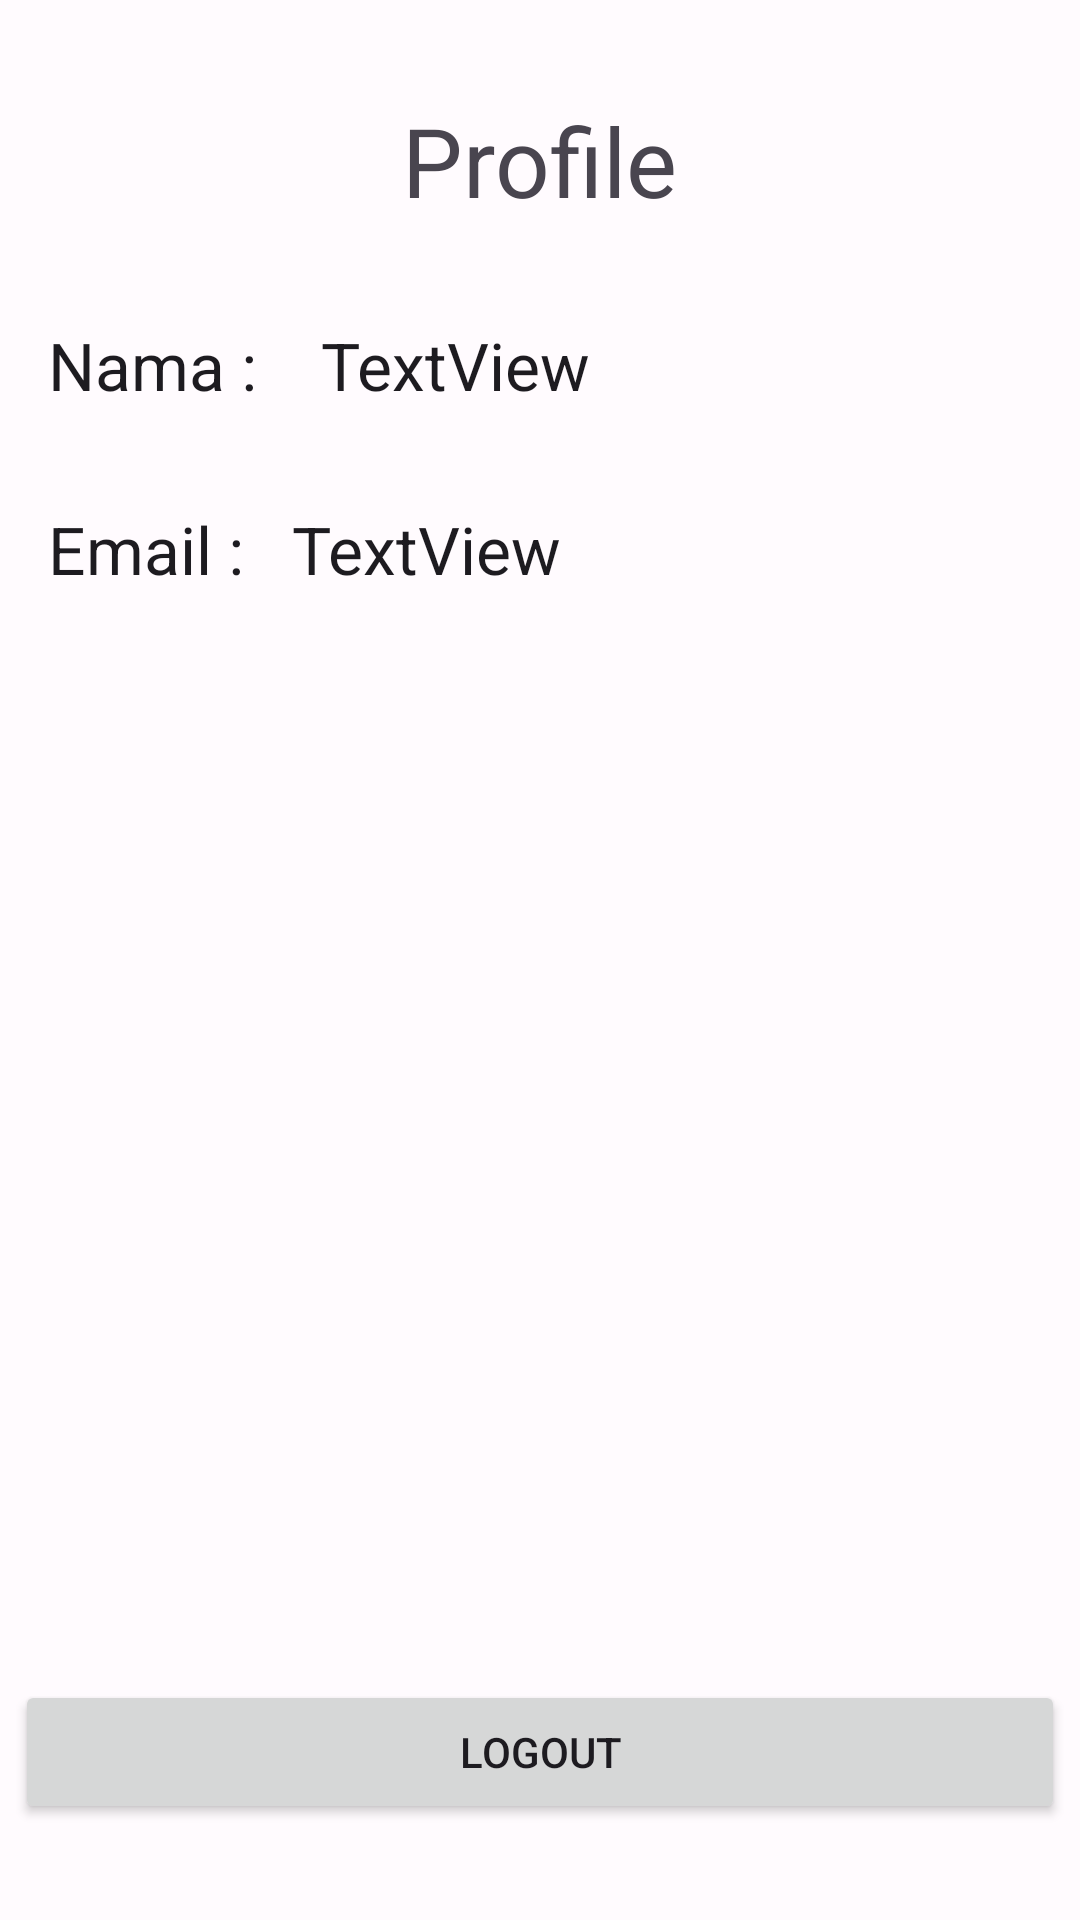

Layout XML and referenced resources for this Android screen:
<!-- AndroidManifest.xml: application theme Theme.BookingFutsal -->
<!-- res/layout/fragment_profile.xml -->
<?xml version="1.0" encoding="utf-8"?>
<androidx.constraintlayout.widget.ConstraintLayout xmlns:android="http://schemas.android.com/apk/res/android"
    xmlns:app="http://schemas.android.com/apk/res-auto"
    xmlns:tools="http://schemas.android.com/tools"
    android:layout_width="match_parent"
    android:layout_height="match_parent"
    tools:context=".module.profile.ProfileFragment">

    <Button
        android:id="@+id/btn_logout"
        android:layout_width="350dp"
        android:layout_height="wrap_content"
        android:layout_marginBottom="32dp"
        android:text="LogOut"
        app:layout_constraintBottom_toBottomOf="parent"
        app:layout_constraintEnd_toEndOf="parent"
        app:layout_constraintStart_toStartOf="parent" />

    <TextView
        android:id="@+id/textView33"
        android:layout_width="wrap_content"
        style="@style/TextAppearance.Material3.HeadlineLarge"
        android:layout_height="wrap_content"
        android:layout_marginStart="16dp"
        android:layout_marginTop="32dp"
        android:layout_marginEnd="16dp"
        android:text="Profile"
        app:layout_constraintEnd_toEndOf="parent"
        app:layout_constraintStart_toStartOf="parent"
        app:layout_constraintTop_toTopOf="parent" />

    <TextView
        android:id="@+id/textView34"
        style="@style/TextAppearance.Material3.TitleLarge"
        android:layout_width="wrap_content"
        android:layout_height="wrap_content"
        android:layout_marginStart="16dp"
        android:layout_marginTop="32dp"
        android:text="Nama : "
        app:layout_constraintStart_toStartOf="parent"
        app:layout_constraintTop_toBottomOf="@+id/textView33" />

    <TextView
        android:id="@+id/textView35"
        style="@style/TextAppearance.Material3.TitleLarge"
        android:layout_width="wrap_content"
        android:layout_height="wrap_content"
        android:layout_marginStart="16dp"
        android:layout_marginTop="32dp"
        android:text="Email :"
        app:layout_constraintStart_toStartOf="parent"
        app:layout_constraintTop_toBottomOf="@+id/textView34" />

    <TextView
        android:id="@+id/tv_prf_name"
        android:layout_width="0dp"
        android:layout_height="wrap_content"
        android:layout_marginStart="16dp"
        style="@style/TextAppearance.Material3.TitleLarge"
        android:layout_marginTop="32dp"
        android:text="TextView"
        app:layout_constraintStart_toEndOf="@+id/textView34"
        app:layout_constraintTop_toBottomOf="@+id/textView33" />

    <TextView
        android:id="@+id/tv_prf_email"
        style="@style/TextAppearance.Material3.TitleLarge"
        android:layout_width="0dp"
        android:layout_height="wrap_content"
        android:layout_marginStart="16dp"
        android:layout_marginTop="32dp"
        android:layout_marginEnd="8dp"
        android:text="TextView"
        app:layout_constraintEnd_toEndOf="parent"
        app:layout_constraintStart_toEndOf="@+id/textView35"
        app:layout_constraintTop_toBottomOf="@+id/tv_prf_name" />
</androidx.constraintlayout.widget.ConstraintLayout>
<!-- resources referenced by this layout -->
<resources>
  <style name="Theme.BookingFutsal" parent="Theme.Material3.Light.NoActionBar">
      <item name="colorPrimary">@color/md_theme_light_primary</item>
      <item name="colorOnPrimary">@color/md_theme_light_onPrimary</item>
      <item name="colorPrimaryContainer">@color/md_theme_light_primaryContainer</item>
      <item name="colorOnPrimaryContainer">@color/md_theme_light_onPrimaryContainer</item>
      <item name="colorSecondary">@color/md_theme_light_secondary</item>
      <item name="colorOnSecondary">@color/md_theme_light_onSecondary</item>
      <item name="colorSecondaryContainer">@color/md_theme_light_secondaryContainer</item>
      <item name="colorOnSecondaryContainer">@color/md_theme_light_onSecondaryContainer</item>
      <item name="colorTertiary">@color/md_theme_light_tertiary</item>
      <item name="colorOnTertiary">@color/md_theme_light_onTertiary</item>
      <item name="colorTertiaryContainer">@color/md_theme_light_tertiaryContainer</item>
      <item name="colorOnTertiaryContainer">@color/md_theme_light_onTertiaryContainer</item>
      <item name="colorError">@color/md_theme_light_error</item>
      <item name="colorOnError">@color/md_theme_light_onError</item>
      <item name="colorErrorContainer">@color/md_theme_light_errorContainer</item>
      <item name="colorOnErrorContainer">@color/md_theme_light_onErrorContainer</item>
      <item name="colorOutline">@color/md_theme_light_outline</item>
      <item name="android:colorBackground">@color/md_theme_light_background</item>
      <item name="colorOnBackground">@color/md_theme_light_onBackground</item>
      <item name="colorSurface">@color/md_theme_light_surface</item>
      <item name="colorOnSurface">@color/md_theme_light_onSurface</item>
      <item name="colorSurfaceVariant">@color/md_theme_light_surfaceVariant</item>
      <item name="colorOnSurfaceVariant">@color/md_theme_light_onSurfaceVariant</item>
      <item name="colorSurfaceInverse">@color/md_theme_light_inverseSurface</item>
      <item name="colorOnSurfaceInverse">@color/md_theme_light_inverseOnSurface</item>
      <item name="colorPrimaryInverse">@color/md_theme_light_inversePrimary</item>
  </style>
  <color name="md_theme_light_primary">#6750A4</color>
  <color name="md_theme_light_onPrimary">#FFFFFF</color>
  <color name="md_theme_light_primaryContainer">#EADDFF</color>
  <color name="md_theme_light_onPrimaryContainer">#21005D</color>
  <color name="md_theme_light_secondary">#625B71</color>
  <color name="md_theme_light_onSecondary">#FFFFFF</color>
  <color name="md_theme_light_secondaryContainer">#E8DEF8</color>
  <color name="md_theme_light_onSecondaryContainer">#1D192B</color>
  <color name="md_theme_light_tertiary">#7D5260</color>
  <color name="md_theme_light_onTertiary">#FFFFFF</color>
  <color name="md_theme_light_tertiaryContainer">#FFD8E4</color>
  <color name="md_theme_light_onTertiaryContainer">#31111D</color>
  <color name="md_theme_light_error">#B3261E</color>
  <color name="md_theme_light_onError">#FFFFFF</color>
  <color name="md_theme_light_errorContainer">#F9DEDC</color>
  <color name="md_theme_light_onErrorContainer">#410E0B</color>
  <color name="md_theme_light_outline">#79747E</color>
  <color name="md_theme_light_background">#FFFBFE</color>
  <color name="md_theme_light_onBackground">#1C1B1F</color>
  <color name="md_theme_light_surface">#FFFBFE</color>
  <color name="md_theme_light_onSurface">#1C1B1F</color>
  <color name="md_theme_light_surfaceVariant">#E7E0EC</color>
  <color name="md_theme_light_onSurfaceVariant">#49454F</color>
  <color name="md_theme_light_inverseSurface">#313033</color>
  <color name="md_theme_light_inverseOnSurface">#F4EFF4</color>
  <color name="md_theme_light_inversePrimary">#D0BCFF</color>
</resources>
